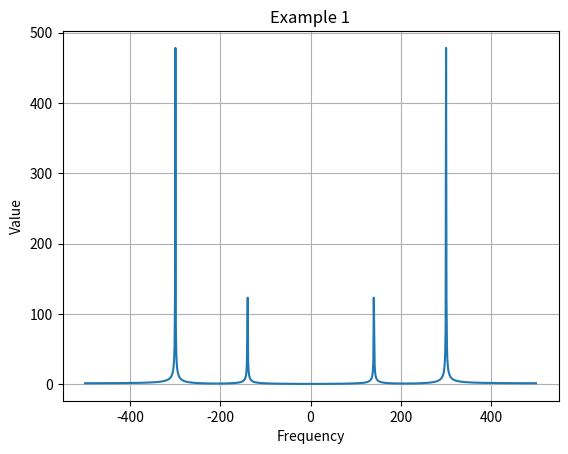

This figure's Python source:
# FFT와 시각화
import matplotlib.pyplot as plt
import numpy as np
import scipy

T = 0.001 # Sample 간격 (Sample Interval)
f = 300 # 첫번째 주파수 Frequency 1
f2 = 140 # 두번째 주파수 Frequency 2
x = np.arange(0,100,T)
#y = np.arange(0,200,2*T)

# 신호 생성
y = np.sin(2*np.pi*f*x) + 0.3*np.sin(2*np.pi*f2*x)
# 주파수 축 정의
x1 = np.linspace(-1/(2*T),1/(2*T),1024)
# FFT 계산
y1 = scipy.fft.fft(y,1024)
# 중앙 주파수 0hz가 중심에 오도록 정렬
y1 = scipy.fft.fftshift(y1)

plt.plot(x1,abs(y1))
plt.xlabel("Frequency")
plt.ylabel("Value")
plt.title("Example 1")
plt.grid()
plt.show()